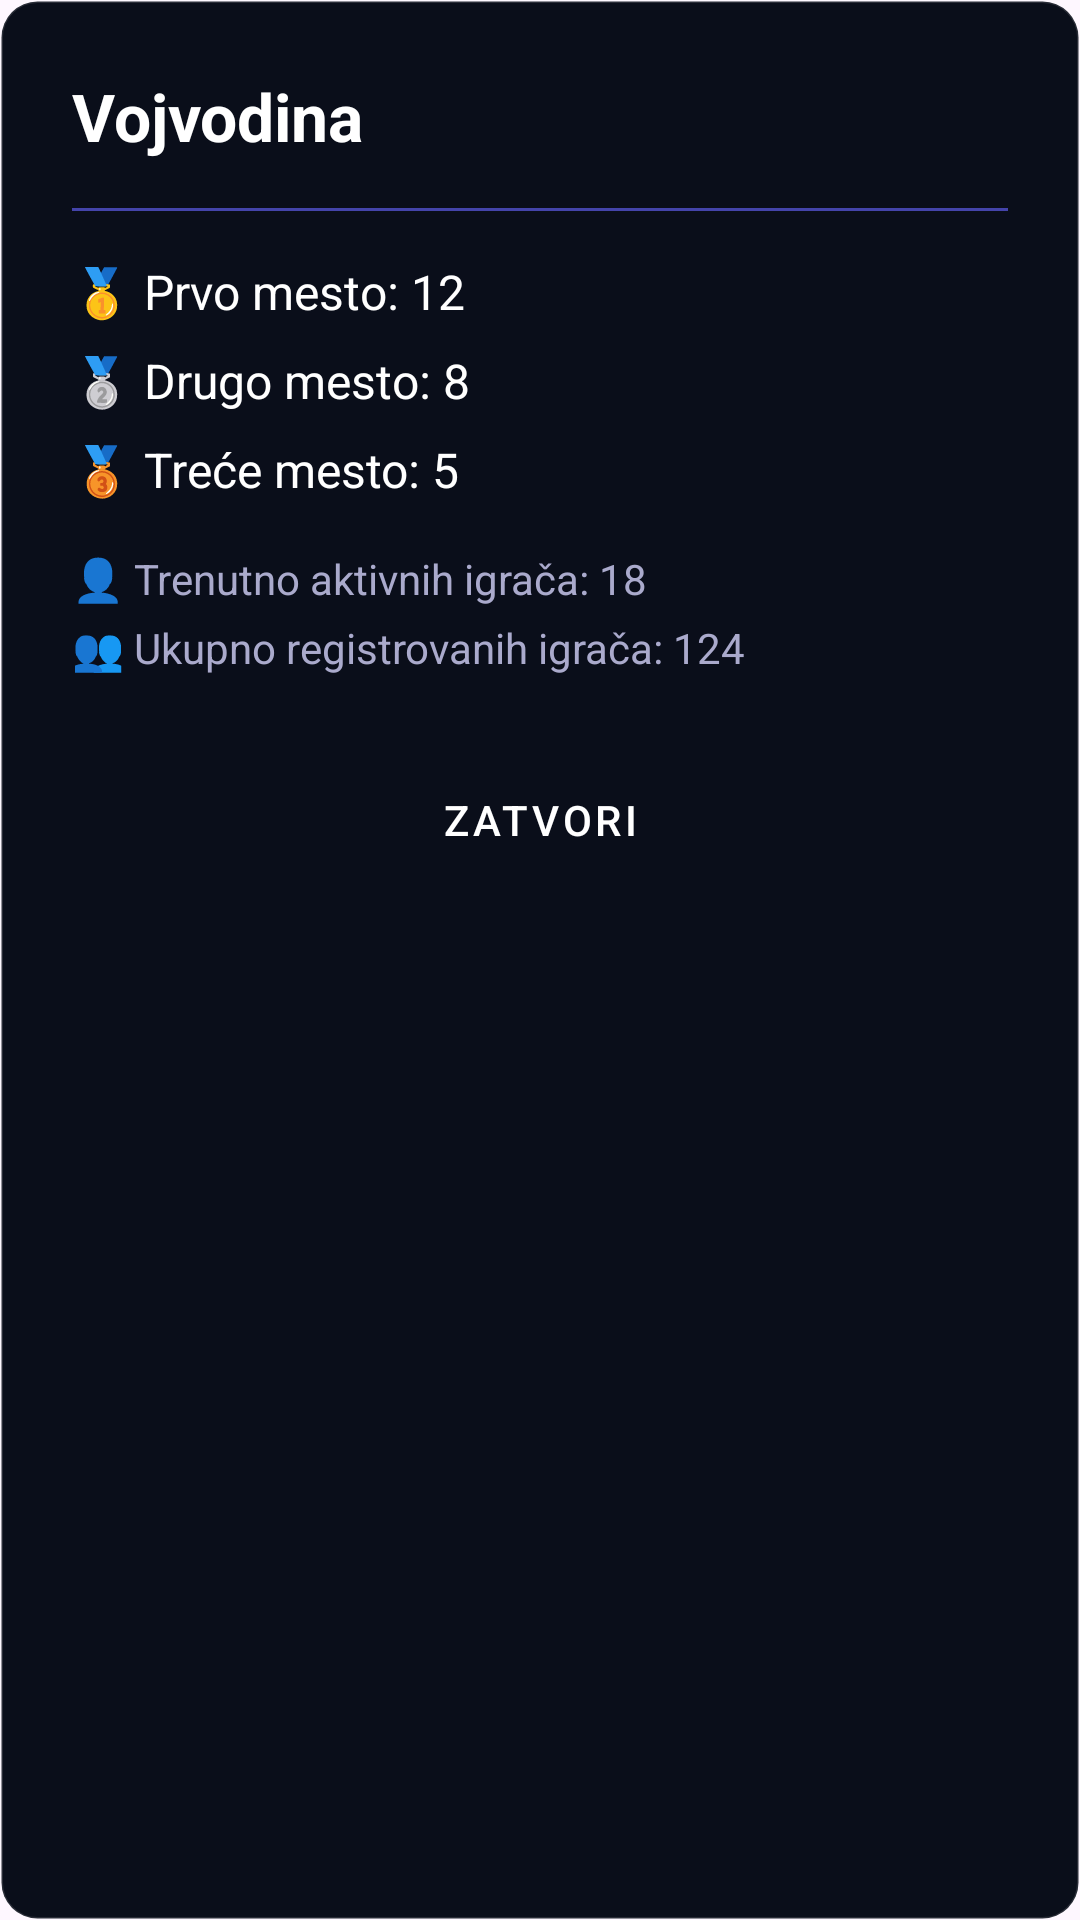

Produce the Android XML layout that renders to this screen, including the resource entries it uses.
<!-- AndroidManifest.xml: application theme Theme.Slagalica -->
<!-- res/layout/dialog_region_stats.xml -->
<?xml version="1.0" encoding="utf-8"?>
<LinearLayout xmlns:android="http://schemas.android.com/apk/res/android"
    android:layout_width="match_parent"
    android:layout_height="wrap_content"
    android:orientation="vertical"
    android:padding="24dp"
    android:background="@drawable/bg_ranking_item">

    <TextView
        android:id="@+id/tvRegionName"
        android:layout_width="wrap_content"
        android:layout_height="wrap_content"
        android:textSize="22sp"
        android:textStyle="bold"
        android:textColor="@color/white"
        android:gravity="center_vertical"
        android:text="Vojvodina" />

    <View
        android:layout_width="match_parent"
        android:layout_height="1dp"
        android:background="@color/dividerBoja"
        android:layout_marginTop="16dp"
        android:layout_marginBottom="16dp" />

    <LinearLayout
        android:layout_width="match_parent"
        android:layout_height="wrap_content"
        android:orientation="vertical">

        <TextView
            android:id="@+id/tvPrvoMesto"
            android:layout_width="wrap_content"
            android:layout_height="wrap_content"
            android:text="🥇 Prvo mesto: 12"
            android:textColor="@color/white"
            android:textSize="16sp"
            android:layout_marginBottom="8dp"/>

        <TextView
            android:id="@+id/tvDrugoMesto"
            android:layout_width="wrap_content"
            android:layout_height="wrap_content"
            android:text="🥈 Drugo mesto: 8"
            android:textColor="@color/white"
            android:textSize="16sp"
            android:layout_marginBottom="8dp"/>

        <TextView
            android:id="@+id/tvTreceMesto"
            android:layout_width="wrap_content"
            android:layout_height="wrap_content"
            android:text="🥉 Treće mesto: 5"
            android:textColor="@color/white"
            android:textSize="16sp"
            android:layout_marginBottom="16dp"/>

        <TextView
            android:id="@+id/tvActivePlayers"
            android:layout_width="wrap_content"
            android:layout_height="wrap_content"
            android:text="👤 Trenutno aktivnih igrača: 18"
            android:textColor="@color/textSekundarna"
            android:textSize="14sp"
            android:layout_marginBottom="4dp"/>

        <TextView
            android:id="@+id/tvTotalPlayers"
            android:layout_width="wrap_content"
            android:layout_height="wrap_content"
            android:text="👥 Ukupno registrovanih igrača: 124"
            android:textColor="@color/textSekundarna"
            android:textSize="14sp"/>

    </LinearLayout>

    <Button
        android:id="@+id/btnClose"
        android:layout_width="match_parent"
        android:layout_height="wrap_content"
        android:text="ZATVORI"
        android:layout_marginTop="24dp"
        android:backgroundTint="#4CAF50"
        android:textColor="@color/white"
        style="@style/Widget.MaterialComponents.Button" />

</LinearLayout>
<!-- resources referenced by this layout -->
<resources>
  <color name="dividerBoja">#4444AA</color>
  <color name="textSekundarna">#AAAACC</color>
  <color name="white">#FFFFFFFF</color>
  <!-- drawable bg_ranking_item (drawable) -->
  <?xml version="1.0" encoding="utf-8"?>
  <shape xmlns:android="http://schemas.android.com/apk/res/android">
      <solid android:color="#0A0E1A" />
      <stroke android:width="1dp" android:color="#20FFFFFF" />
      <corners android:radius="12dp" />
  </shape>
  <style name="Theme.Slagalica" parent="Base.Theme.Slagalica" />
  <style name="Base.Theme.Slagalica" parent="Theme.Material3.DayNight.NoActionBar">
          
          
      </style>
</resources>
